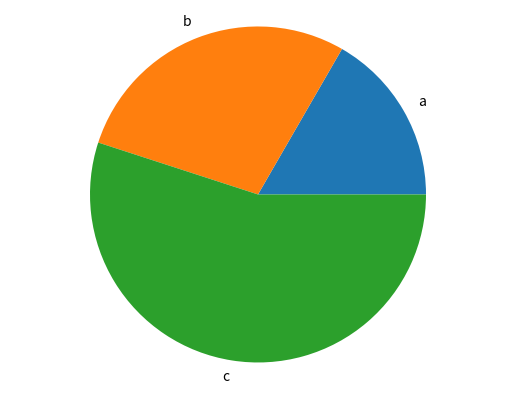

Write Python code to recreate this figure.
import matplotlib.pyplot as plt

def generate_chart_barras(labels,values):
  
  

  #fig=figura, ax=coordendas {son variables de matplotlib}
  fig, ax = plt.subplots()
  #Quiero generar un gráfico de barras
  ax.bar(labels,values)
  plt.show()

def generate_chart_pastel(labels,values):
  fig, ax = plt.subplots()
   #Quiero generar un gráfico de pastel, el label se asigna a label.
  ax.pie(values, labels=labels)
  ax.axis('equal')
  plt.show()

#Ejecutar el programa como un script desde main

if __name__ == '__main__':
  labels=['a','b','c']
  values=['20','34','66']
  #generate_chart_barras(labels,values)
  generate_chart_pastel(labels,values)
